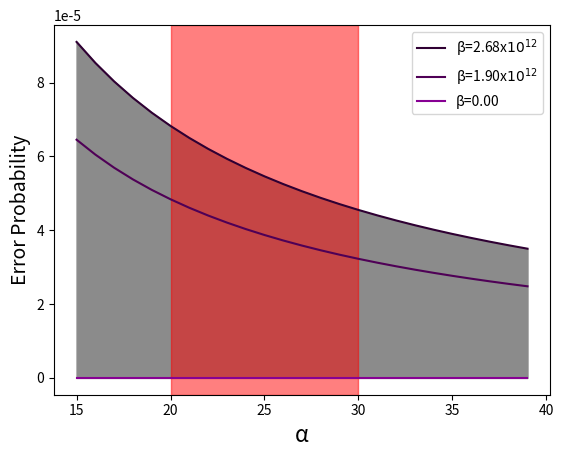

This chart was generated by the following Python code:
import numpy as np
import matplotlib.pyplot as plt

# Equation : cd_rate * delta_t = alpha * machine_time * chi
# Testing for a range of alpha
alpha = np.array(range(15,40))
# Conditional displacement (/s)
cd_rates = np.array([2.68e12, 1.9e12, 0])
# (s) The timestep in simulation
delta_t = 1e-14
# (/s)
chi = 100000*np.pi
# (/s)
error_rate = 1.6e4

labels = ['β=2.68x$10^{12}$', 'β=1.90x$10^{12}$', 'β=0.00']
colors = ['#2f0033', '#4f0056', '#870093']

fidelity = []
for x in range(len(cd_rates)):
    # The amount of machine time required to run the gate (s)
    machine_time = (cd_rates[x] * delta_t)/(alpha * chi)
    fidelity.append(error_rate * machine_time)
    plt.plot(alpha, fidelity[x], label=labels[x], color=colors[x])
    
plt.fill_between(alpha, fidelity[0], fidelity[2], color='#8b8b8b')


plt.legend(loc=0)
plt.xlabel('α', **{'size':16})
plt.ylabel('Error Probability', **{'size':14})
#plt.yticks([0e-5, 1e-5, 2e-5, 3e-5, 4e-5, 5e-5, 6e-5, 7e-5], fontsize=12)
#plt.xticks(fontsize=12)
plt.axvspan(20, 30, color='red', alpha=0.5)


print("α=20: " + str(fidelity[0][20-15]))
print("α=30: " + str(fidelity[0][30-15]))
plt.show()

